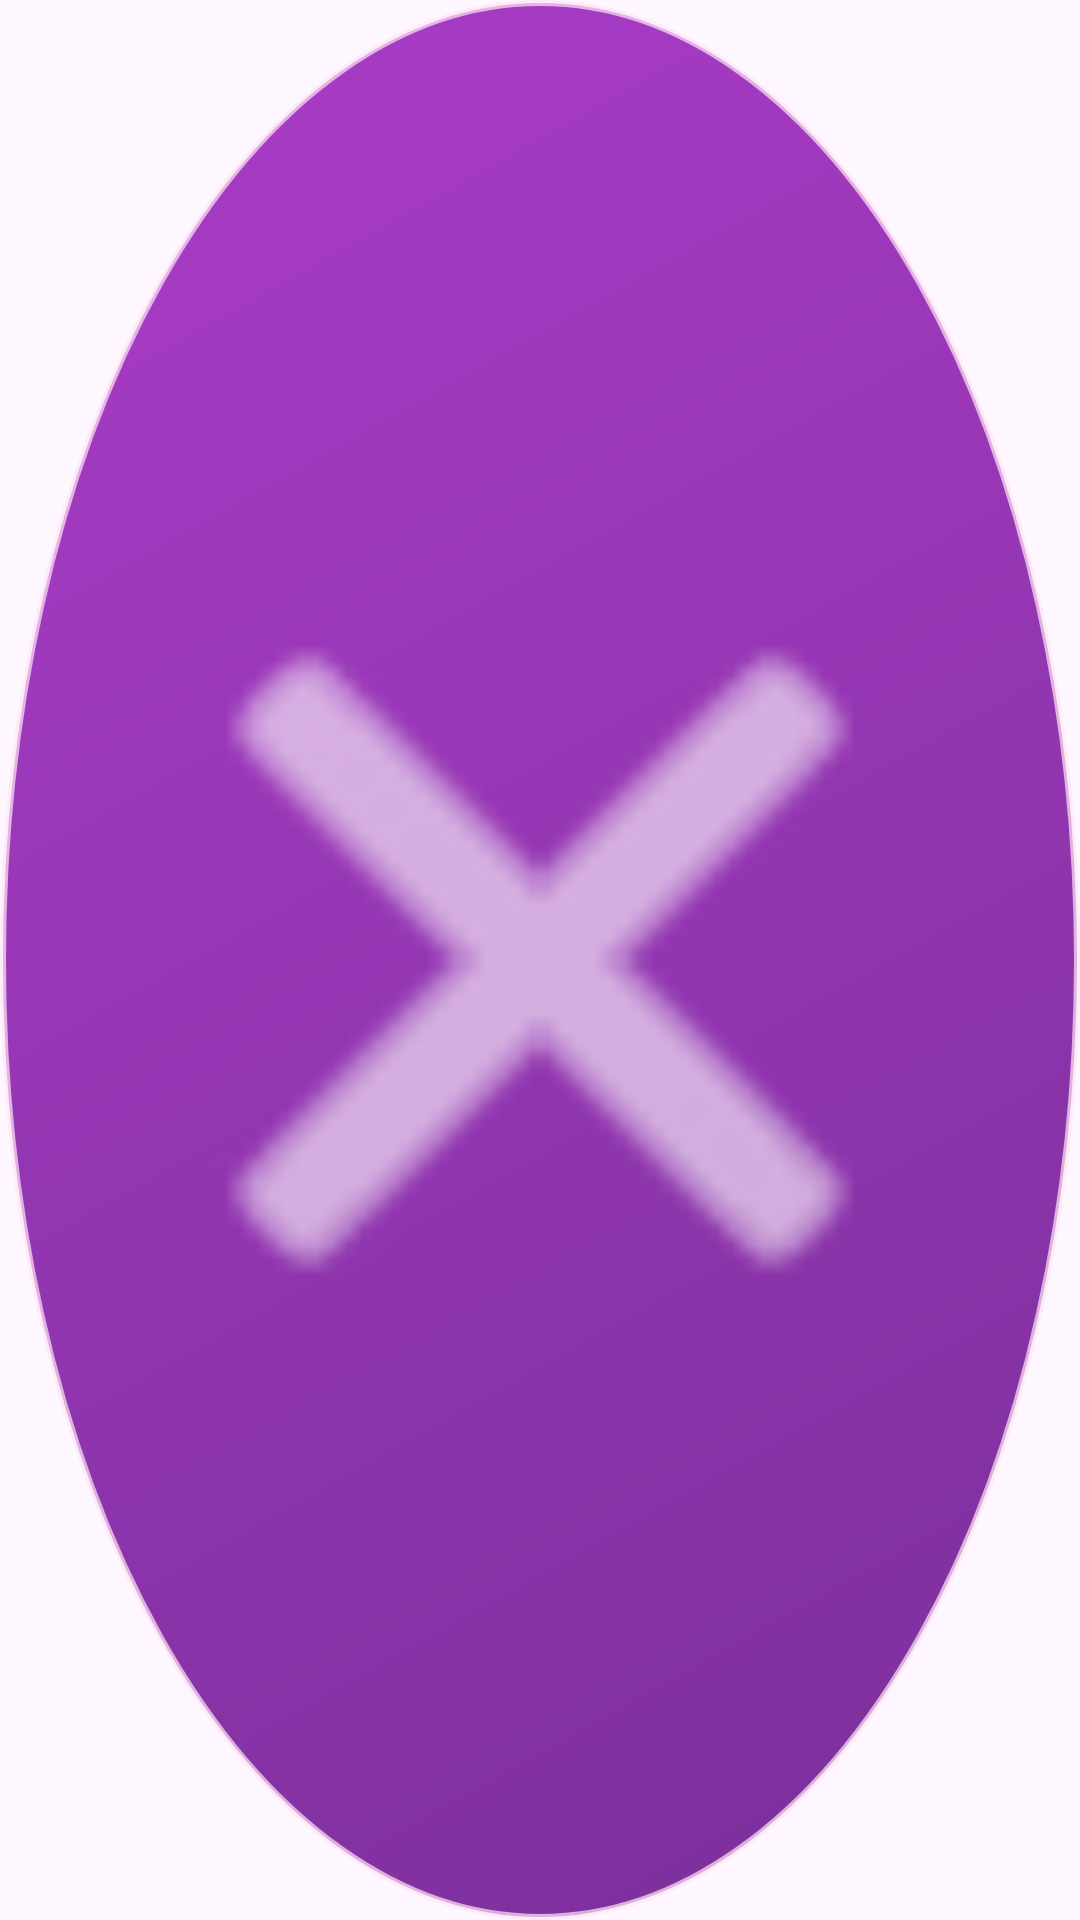

This screen was rendered from an Android layout file. Write that file and the resources it references.
<!-- AndroidManifest.xml: application theme Theme.GuardianOverlay -->
<!-- res/layout/overlay_assistive_remove_target.xml -->
<?xml version="1.0" encoding="utf-8"?>
<FrameLayout xmlns:android="http://schemas.android.com/apk/res/android"
    android:id="@+id/removeTargetRoot"
    android:layout_width="64dp"
    android:layout_height="64dp"
    android:background="@drawable/bg_assistive_remove_target"
    android:clickable="false"
    android:focusable="false"
    android:padding="16dp">

    <ImageView
        android:layout_width="match_parent"
        android:layout_height="match_parent"
        android:contentDescription="@string/assistive_remove_target_desc"
        android:src="@android:drawable/ic_menu_close_clear_cancel"
        android:tint="@color/assistive_remove_icon_tint" />

</FrameLayout>
<!-- resources referenced by this layout -->
<resources>
  <color name="assistive_remove_icon_tint">#FFFFFF</color>
  <!-- drawable bg_assistive_remove_target (drawable) -->
  <?xml version="1.0" encoding="utf-8"?>
  <shape xmlns:android="http://schemas.android.com/apk/res/android" android:shape="oval">
      <gradient
          android:angle="315"
          android:startColor="@color/assistive_remove_target_start"
          android:endColor="@color/assistive_remove_target_end" />
      <stroke android:width="2dp" android:color="@color/assistive_remove_target_stroke" />
  </shape>
  <string name="assistive_remove_target_desc">Remove assistive bubble</string>
  <style name="Theme.GuardianOverlay" parent="Theme.Material3.DayNight.NoActionBar">
          <item name="android:statusBarColor" tools:targetApi="l">@android:color/transparent</item>
      </style>
  <color name="assistive_remove_target_start">#AB3CC8</color>
  <color name="assistive_remove_target_end">#7A2F9A</color>
  <color name="assistive_remove_target_stroke">#B5FFE6F6</color>
</resources>
